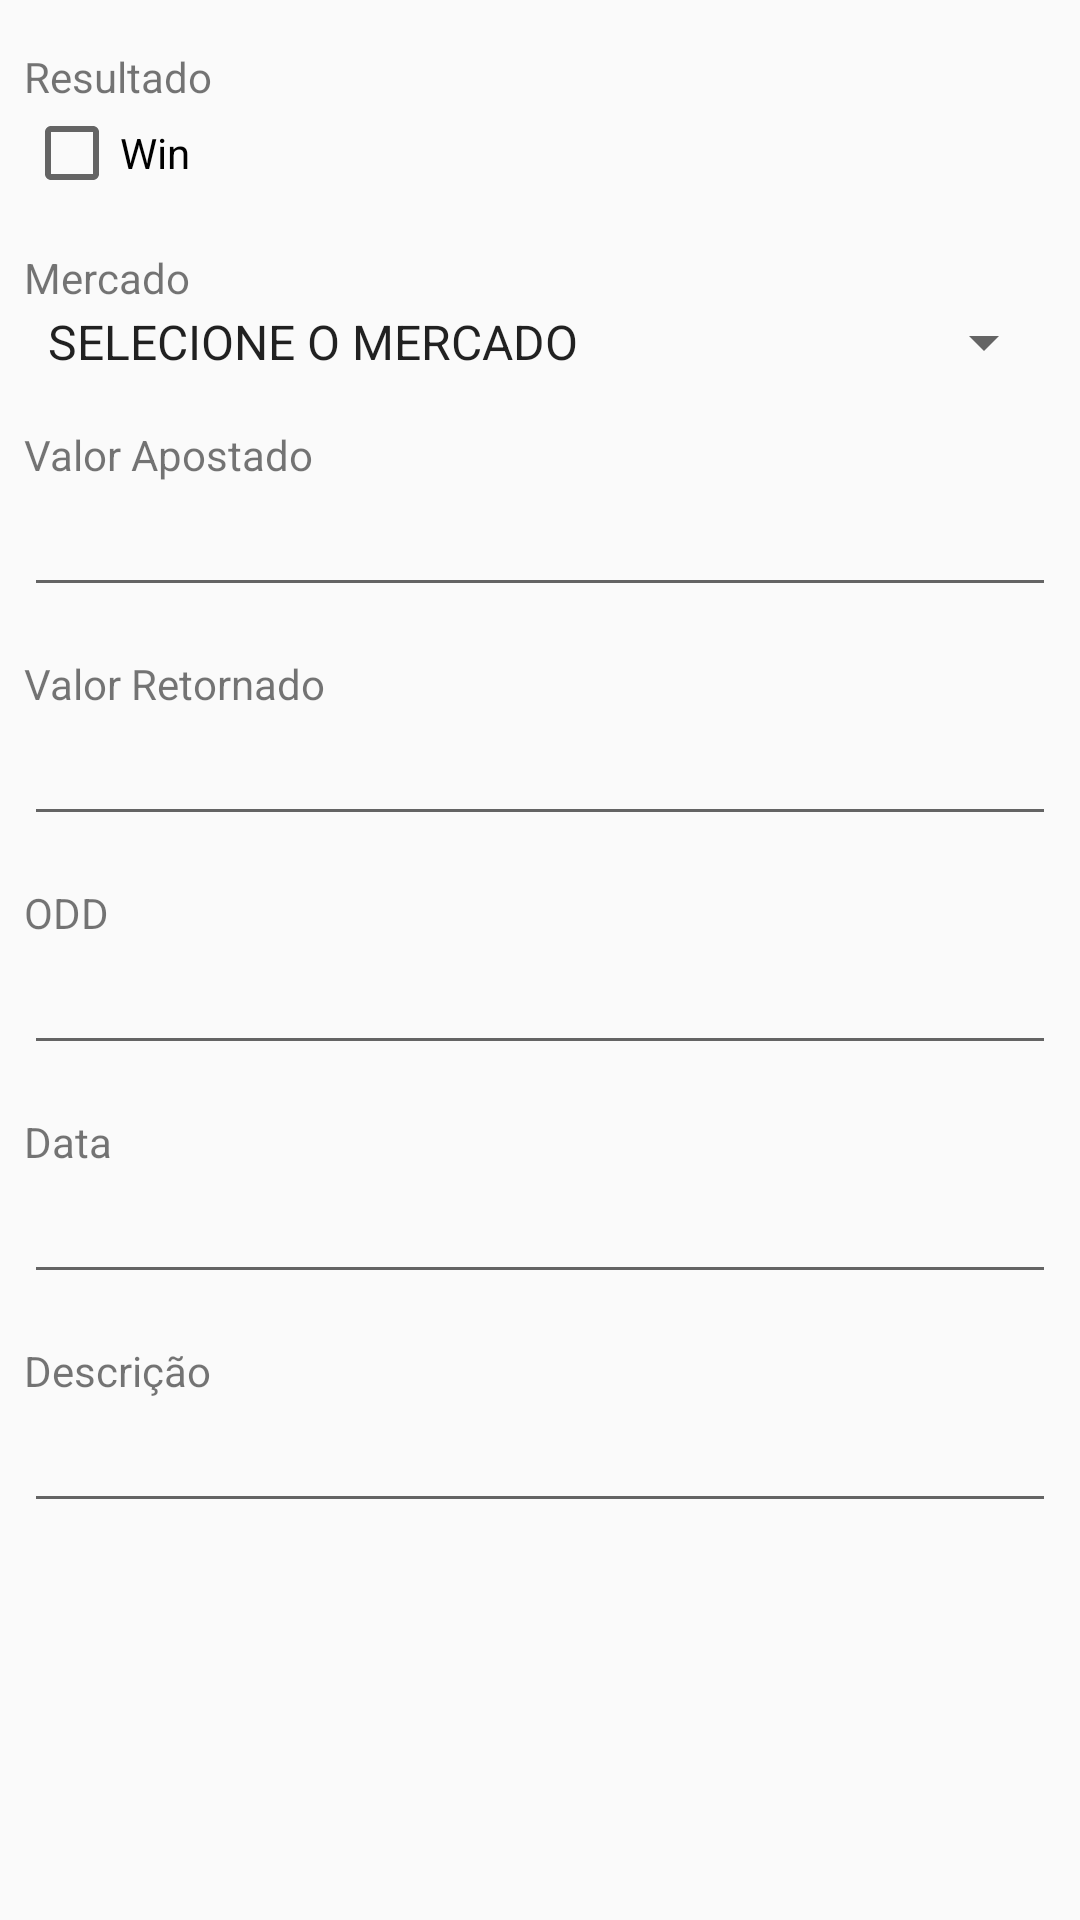

The Android layout XML behind this screen, and the referenced resources:
<!-- AndroidManifest.xml: application theme AppTheme -->
<!-- res/layout/content_act_cadastrar_bets.xml -->
<?xml version="1.0" encoding="utf-8"?>
<androidx.constraintlayout.widget.ConstraintLayout xmlns:android="http://schemas.android.com/apk/res/android"
    xmlns:app="http://schemas.android.com/apk/res-auto"
    xmlns:tools="http://schemas.android.com/tools"
    android:id="@+id/layoutContent_act_cadastrar_bets"
    android:layout_width="match_parent"
    android:layout_height="match_parent"
    app:layout_behavior="@string/appbar_scrolling_view_behavior"
    tools:context=".ActCadastrarBets"
    tools:showIn="@layout/activity_act_cadastrar_bets">


    <TextView
        android:id="@+id/txtMercado"
        android:layout_width="0dp"
        android:layout_height="wrap_content"
        android:layout_marginTop="16dp"
        android:text="@string/txtMercado"
        app:layout_constraintEnd_toEndOf="@+id/txtResultado"
        app:layout_constraintStart_toStartOf="@+id/txtResultado"
        app:layout_constraintTop_toBottomOf="@+id/cbWin" />

    <TextView
        android:id="@+id/txtResultado"
        android:layout_width="0dp"
        android:layout_height="wrap_content"
        android:layout_marginStart="8dp"
        android:layout_marginLeft="8dp"
        android:layout_marginTop="16dp"
        android:layout_marginEnd="8dp"
        android:layout_marginRight="8dp"
        android:text="@string/txtResultado"
        app:layout_constraintEnd_toEndOf="parent"
        app:layout_constraintStart_toStartOf="parent"
        app:layout_constraintTop_toTopOf="parent" />

    <TextView
        android:id="@+id/txtAposta"
        android:layout_width="0dp"
        android:layout_height="wrap_content"
        android:layout_marginTop="16dp"
        android:text="Valor Apostado"
        app:layout_constraintEnd_toEndOf="@+id/spMercado"
        app:layout_constraintHorizontal_bias="0.61"
        app:layout_constraintStart_toStartOf="@+id/spMercado"
        app:layout_constraintTop_toBottomOf="@+id/spMercado" />

    <TextView
        android:id="@+id/txtRetorno"
        android:layout_width="0dp"
        android:layout_height="wrap_content"
        android:layout_marginTop="16dp"
        android:text="Valor Retornado"
        app:layout_constraintEnd_toEndOf="@+id/edtAposta"
        app:layout_constraintHorizontal_bias="0.0"
        app:layout_constraintStart_toStartOf="@+id/edtAposta"
        app:layout_constraintTop_toBottomOf="@+id/edtAposta" />

    <TextView
        android:id="@+id/txtOdd"
        android:layout_width="0dp"
        android:layout_height="wrap_content"
        android:layout_marginTop="16dp"
        android:text="ODD"
        app:layout_constraintEnd_toEndOf="@+id/edtRetorno"
        app:layout_constraintStart_toStartOf="@+id/edtRetorno"
        app:layout_constraintTop_toBottomOf="@+id/edtRetorno" />

    <TextView
        android:id="@+id/txtData"
        android:layout_width="0dp"
        android:layout_height="wrap_content"
        android:layout_marginTop="16dp"
        android:text="Data"
        app:layout_constraintEnd_toEndOf="@+id/edtOdd"
        app:layout_constraintHorizontal_bias="0.0"
        app:layout_constraintStart_toStartOf="@+id/edtOdd"
        app:layout_constraintTop_toBottomOf="@+id/edtOdd" />

    <TextView
        android:id="@+id/txtDescricao"
        android:layout_width="0dp"
        android:layout_height="wrap_content"
        android:layout_marginTop="16dp"
        android:text="Descrição"
        app:layout_constraintEnd_toEndOf="@+id/edtData"
        app:layout_constraintHorizontal_bias="0.0"
        app:layout_constraintStart_toStartOf="@+id/edtData"
        app:layout_constraintTop_toBottomOf="@+id/edtData" />

    <CheckBox

        android:id="@+id/cbWin"
        android:layout_width="wrap_content"
        android:layout_height="wrap_content"
        android:onClick="onCheckboxClicked"
        android:text="Win"
        android:textColorHighlight="#1F9724"
        app:layout_constraintStart_toStartOf="@+id/txtResultado"
        app:layout_constraintTop_toBottomOf="@+id/txtResultado"



        />



    <EditText
        android:id="@+id/edtAposta"
        android:layout_width="0dp"
        android:layout_height="wrap_content"
        android:ems="10"
        android:inputType="numberDecimal"
        app:layout_constraintEnd_toEndOf="@+id/txtAposta"
        app:layout_constraintHorizontal_bias="0.571"
        app:layout_constraintStart_toStartOf="@+id/txtAposta"
        app:layout_constraintTop_toBottomOf="@+id/txtAposta" />

    <EditText
        android:id="@+id/edtRetorno"
        android:layout_width="0dp"
        android:layout_height="wrap_content"
        android:ems="10"
        android:inputType="numberDecimal"
        app:layout_constraintEnd_toEndOf="@+id/txtRetorno"
        app:layout_constraintStart_toStartOf="@+id/txtRetorno"
        app:layout_constraintTop_toBottomOf="@+id/txtRetorno" />

    <EditText
        android:id="@+id/edtOdd"
        android:layout_width="0dp"
        android:layout_height="wrap_content"
        android:ems="10"
        android:inputType="numberDecimal"
        app:layout_constraintEnd_toEndOf="@+id/txtOdd"
        app:layout_constraintStart_toStartOf="@+id/txtOdd"
        app:layout_constraintTop_toBottomOf="@+id/txtOdd" />

    <EditText
        android:id="@+id/edtData"
        android:layout_width="0dp"
        android:layout_height="wrap_content"
        android:ems="10"
        android:inputType="textPersonName"
        app:layout_constraintEnd_toEndOf="@+id/txtData"
        app:layout_constraintStart_toStartOf="@+id/txtData"
        app:layout_constraintTop_toBottomOf="@+id/txtData" />

    <EditText
        android:id="@+id/edtDescricao"
        android:layout_width="0dp"
        android:layout_height="wrap_content"
        android:ems="10"
        android:inputType="textPersonName"
        app:layout_constraintEnd_toEndOf="@+id/txtDescricao"
        app:layout_constraintStart_toStartOf="@+id/txtDescricao"
        app:layout_constraintTop_toBottomOf="@+id/txtDescricao" />

    <Spinner
        android:id="@+id/spMercado"
        android:layout_width="0dp"
        android:layout_height="wrap_content"
        app:layout_constraintEnd_toEndOf="@+id/txtMercado"
        app:layout_constraintStart_toStartOf="@+id/txtMercado"
        app:layout_constraintTop_toBottomOf="@+id/txtMercado"
        android:entries="@array/spinner_mercado_array"/>

</androidx.constraintlayout.widget.ConstraintLayout>
<!-- res/layout/activity_act_cadastrar_bets.xml (included above) -->
<?xml version="1.0" encoding="utf-8"?>
<androidx.coordinatorlayout.widget.CoordinatorLayout xmlns:android="http://schemas.android.com/apk/res/android"
    xmlns:app="http://schemas.android.com/apk/res-auto"
    xmlns:tools="http://schemas.android.com/tools"
    android:layout_width="match_parent"
    android:background="@color/bg2"
    android:layout_height="match_parent"
    tools:context=".ActCadastrarBets">

    <com.google.android.material.appbar.AppBarLayout
        android:layout_width="match_parent"
        android:layout_height="wrap_content"
        android:theme="@style/AppTheme.AppBarOverlay">

        <androidx.appcompat.widget.Toolbar
            android:id="@+id/toolbar"
            android:layout_width="match_parent"
            android:layout_height="?attr/actionBarSize"
            android:background="?attr/colorPrimary"
            app:popupTheme="@style/AppTheme.PopupOverlay" />

    </com.google.android.material.appbar.AppBarLayout>

    <include layout="@layout/content_act_cadastrar_bets" />

</androidx.coordinatorlayout.widget.CoordinatorLayout>
<!-- resources referenced by this layout -->
<resources>
  <string-array name="spinner_mercado_array">
  
          <item>SELECIONE O MERCADO</item>
          <item>GALGO LAY PLACED</item>
          <item>GALGO LAY</item>
          <item>GALGO AVB</item>
          <item>GALGO BACK</item>
          <item>ESCANTEIO</item>
          <item>EMPATE</item>
          <item>CARTÃO</item>
          <item>GOLS</item>
          <item>VITÓRIA</item>
          <item>BASQUETE</item>
  
      </string-array>
  <color name="bg2">#A9A9A9</color>
  <string name="txtMercado">Mercado</string>
  <string name="txtResultado">Resultado</string>
  <style name="AppTheme.AppBarOverlay" parent="ThemeOverlay.AppCompat.Dark.ActionBar" />
  <style name="AppTheme.PopupOverlay" parent="ThemeOverlay.AppCompat.Light" />
  <style name="AppTheme" parent="Theme.AppCompat.Light.DarkActionBar">
          
          <item name="colorPrimary">#4F4F4F</item>
          <item name="colorPrimaryDark">#363636</item>
          <item name="colorAccent">@color/colorAccent</item>
  
  
  
  
  
      </style>
  <!-- not gathered from this repository: default colours our renderer supplied (Android Studio template values) -->
  <color name="colorAccent">#FF03DAC5</color>
</resources>
